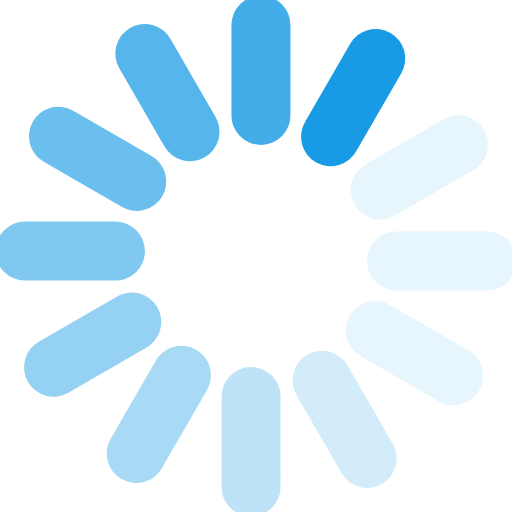
t = 0.00 s
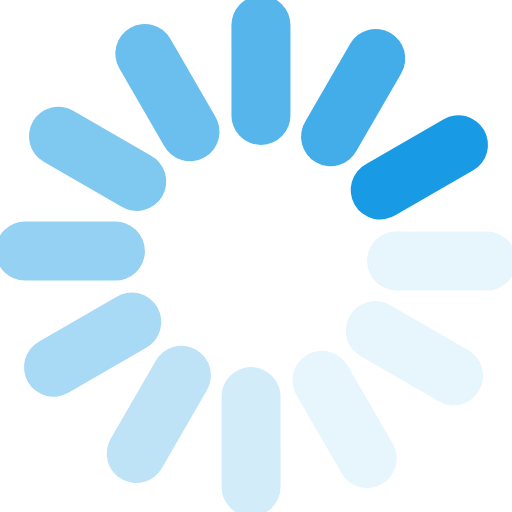
t = 0.19 s
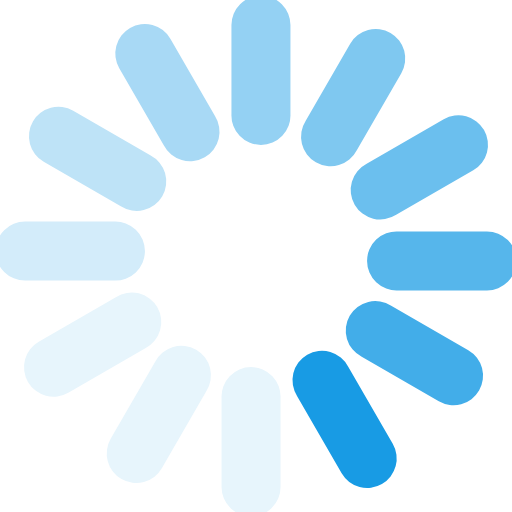
t = 0.41 s
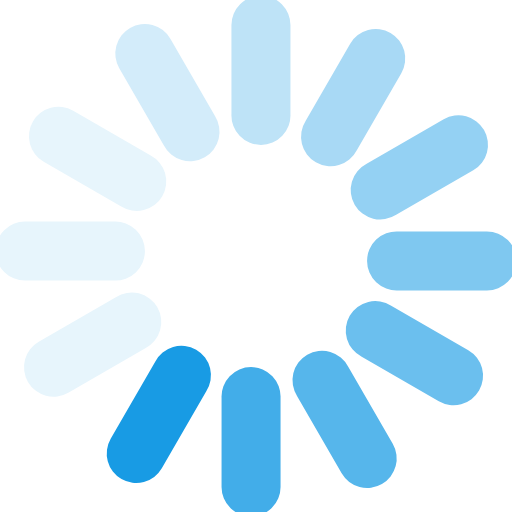
t = 0.60 s
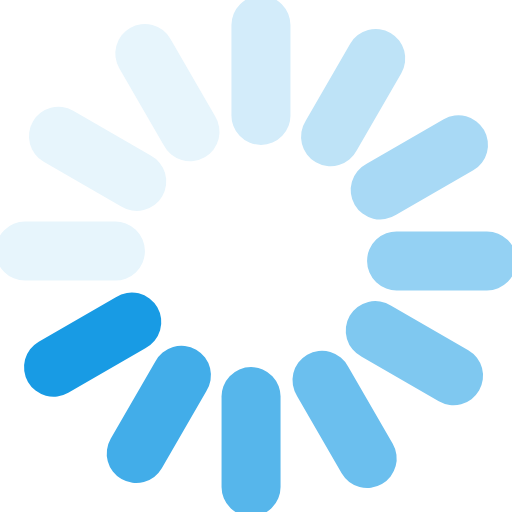
t = 0.79 s
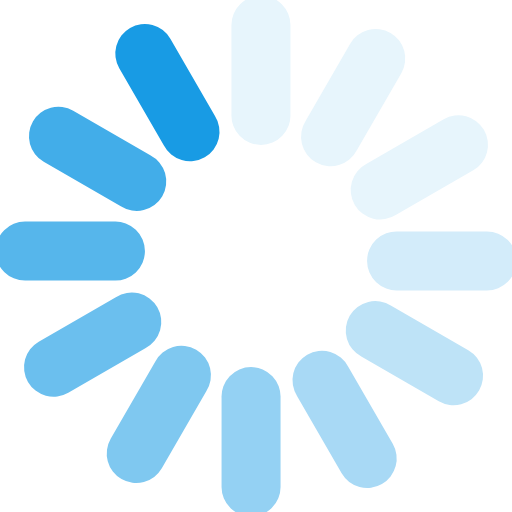
t = 1.01 s

The animated SVG that drew these frames (rendered in a browser with its animation timeline set to each time). Animation: 1 SMIL element (animateTransform=1); one cycle of 1.20 s, repeats indefinitely.

<?xml version="1.0" encoding="UTF-8" standalone="no"?><svg xmlns:svg="http://www.w3.org/2000/svg" xmlns="http://www.w3.org/2000/svg" xmlns:xlink="http://www.w3.org/1999/xlink" version="1.0" width="84px" height="84px" viewBox="0 0 128 128" xml:space="preserve"><g><path d="M97.63 8.23a7.38 7.38 0 0 1 2.7 10.07L89.2 37.57a7.38 7.38 0 1 1-12.77-7.37l11.12-19.27a7.38 7.38 0 0 1 10.08-2.7z" fill="#189be4"/><path d="M97.63 8.23a7.38 7.38 0 0 1 2.7 10.07L89.2 37.57a7.38 7.38 0 1 1-12.77-7.37l11.12-19.27a7.38 7.38 0 0 1 10.08-2.7z" fill="#e7f5fc" transform="rotate(30 64 64)"/><path d="M97.63 8.23a7.38 7.38 0 0 1 2.7 10.07L89.2 37.57a7.38 7.38 0 1 1-12.77-7.37l11.12-19.27a7.38 7.38 0 0 1 10.08-2.7z" fill="#e7f5fc" transform="rotate(60 64 64)"/><path d="M97.63 8.23a7.38 7.38 0 0 1 2.7 10.07L89.2 37.57a7.38 7.38 0 1 1-12.77-7.37l11.12-19.27a7.38 7.38 0 0 1 10.08-2.7z" fill="#e7f5fc" transform="rotate(90 64 64)"/><path d="M97.63 8.23a7.38 7.38 0 0 1 2.7 10.07L89.2 37.57a7.38 7.38 0 1 1-12.77-7.37l11.12-19.27a7.38 7.38 0 0 1 10.08-2.7z" fill="#d3ecfa" transform="rotate(120 64 64)"/><path d="M97.63 8.23a7.38 7.38 0 0 1 2.7 10.07L89.2 37.57a7.38 7.38 0 1 1-12.77-7.37l11.12-19.27a7.38 7.38 0 0 1 10.08-2.7z" fill="#bee3f7" transform="rotate(150 64 64)"/><path d="M97.63 8.23a7.38 7.38 0 0 1 2.7 10.07L89.2 37.57a7.38 7.38 0 1 1-12.77-7.37l11.12-19.27a7.38 7.38 0 0 1 10.08-2.7z" fill="#a8d9f5" transform="rotate(180 64 64)"/><path d="M97.63 8.23a7.38 7.38 0 0 1 2.7 10.07L89.2 37.57a7.38 7.38 0 1 1-12.77-7.37l11.12-19.27a7.38 7.38 0 0 1 10.08-2.7z" fill="#94d1f3" transform="rotate(210 64 64)"/><path d="M97.63 8.23a7.38 7.38 0 0 1 2.7 10.07L89.2 37.57a7.38 7.38 0 1 1-12.77-7.37l11.12-19.27a7.38 7.38 0 0 1 10.08-2.7z" fill="#7fc8f0" transform="rotate(240 64 64)"/><path d="M97.63 8.23a7.38 7.38 0 0 1 2.7 10.07L89.2 37.57a7.38 7.38 0 1 1-12.77-7.37l11.12-19.27a7.38 7.38 0 0 1 10.08-2.7z" fill="#6bbfee" transform="rotate(270 64 64)"/><path d="M97.63 8.23a7.38 7.38 0 0 1 2.7 10.07L89.2 37.57a7.38 7.38 0 1 1-12.77-7.37l11.12-19.27a7.38 7.38 0 0 1 10.08-2.7z" fill="#56b6eb" transform="rotate(300 64 64)"/><path d="M97.63 8.23a7.38 7.38 0 0 1 2.7 10.07L89.2 37.57a7.38 7.38 0 1 1-12.77-7.37l11.12-19.27a7.38 7.38 0 0 1 10.08-2.7z" fill="#42ade9" transform="rotate(330 64 64)"/><animateTransform attributeName="transform" type="rotate" values="0 64 64;30 64 64;60 64 64;90 64 64;120 64 64;150 64 64;180 64 64;210 64 64;240 64 64;270 64 64;300 64 64;330 64 64" calcMode="discrete" dur="1200ms" repeatCount="indefinite"></animateTransform></g></svg>
